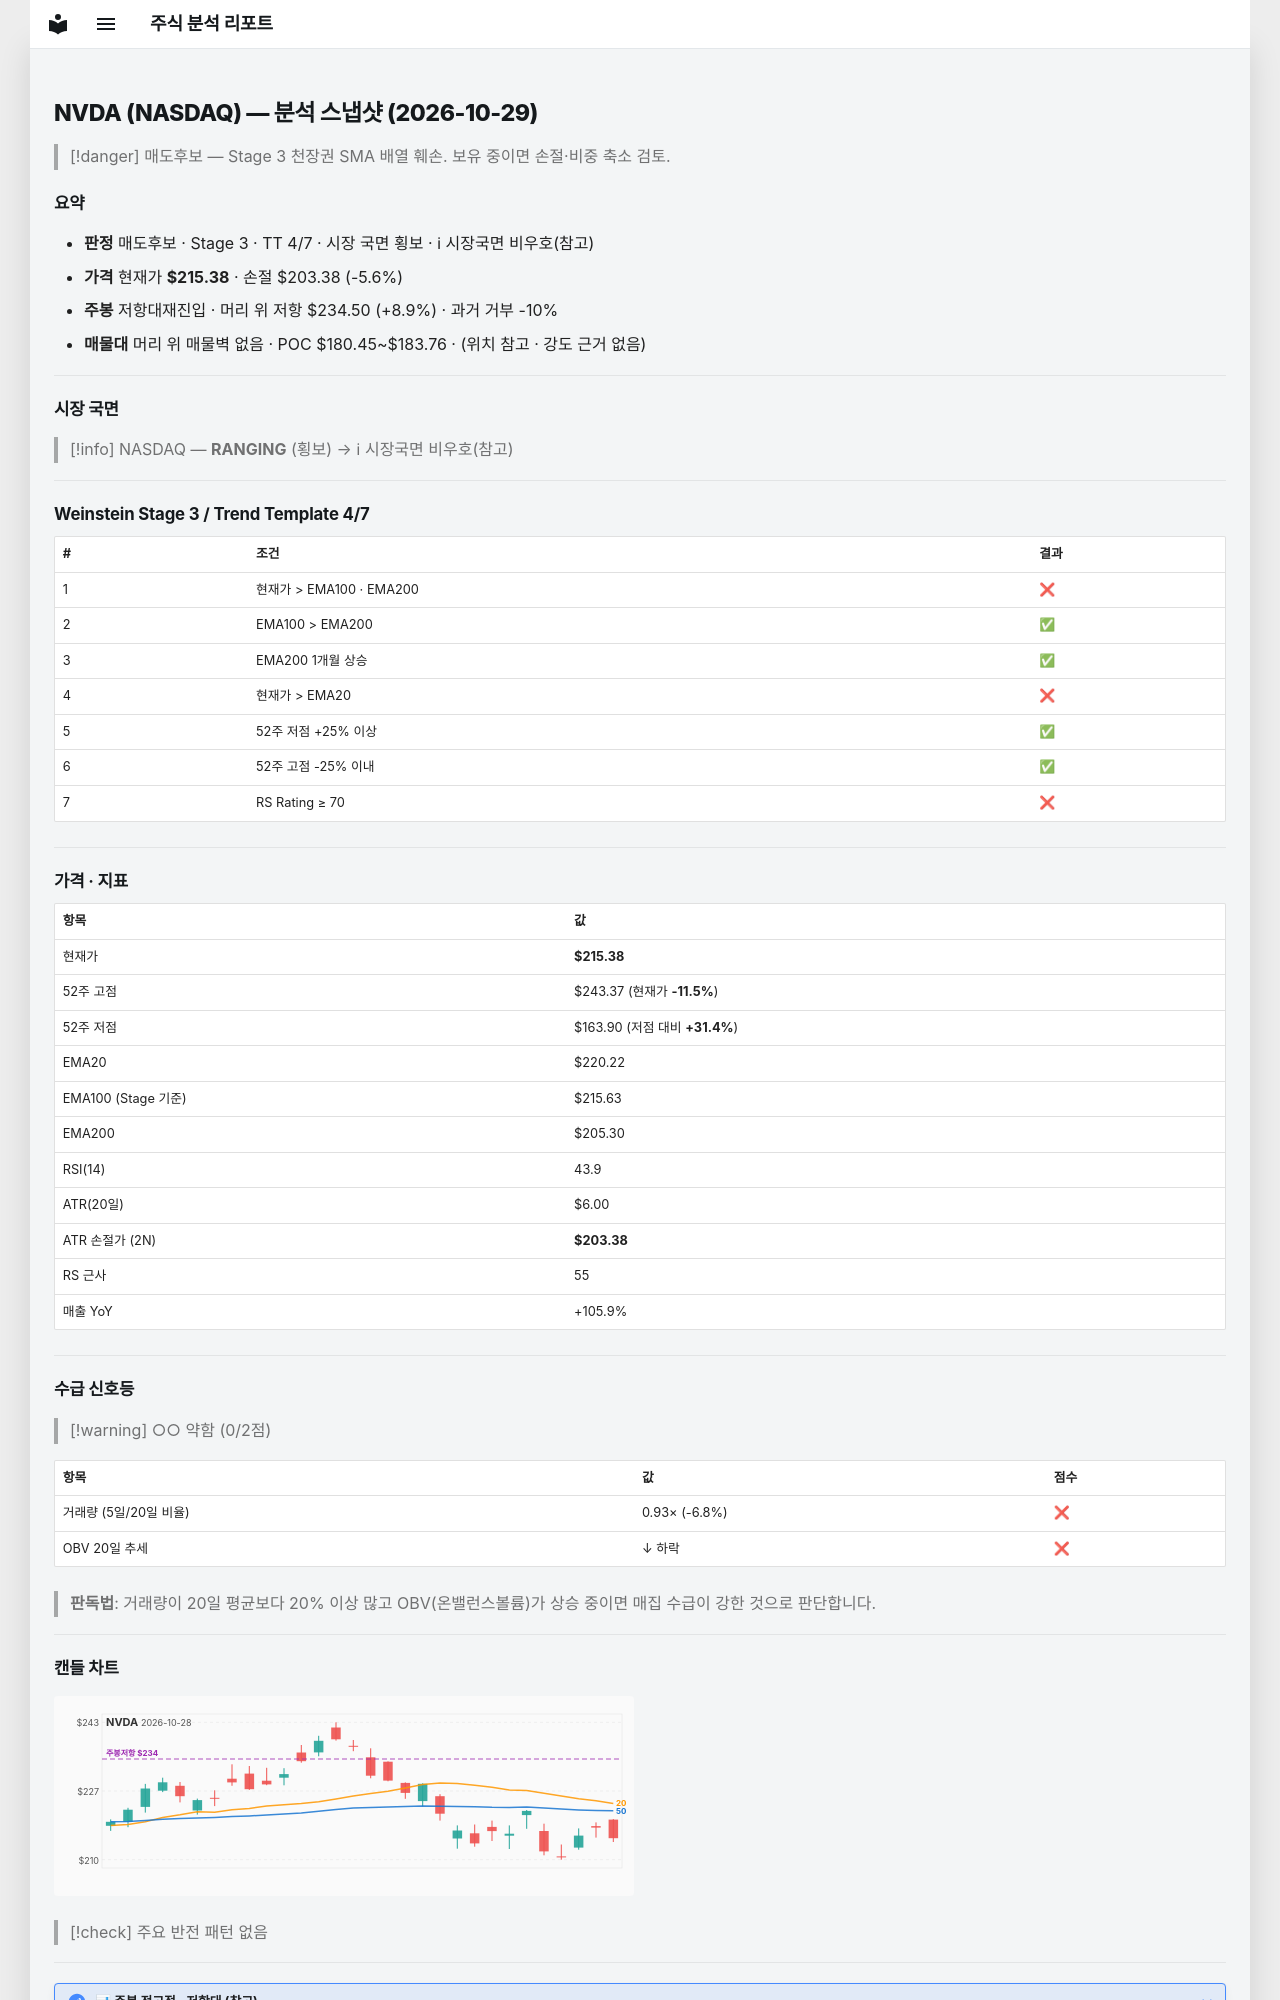

repository: soloandco/stock-reports · page: snapshots/NVDA-2026-10-29/index.html · generator: mkdocs

---
type: analysis-snapshot
title: NVDA 분석 스냅샷
ticker: NVDA
market: NASDAQ
created: 2026-10-29
updated: 2026-10-29
bar-date: 2026-10-28
verdict: 매도후보
real-rr: 1.59
sma50-gap-pct: -2.2
weekly-position: 저항대재진입
weekly-overhead-price: 234.50
weekly-overhead-pct: 8.9
stage: 3
trend-template-score: 4
tt-max: 7
ma-set: ema-20-100-200
price: 215.3800048828125
stop-price: 203.38362237641783
market-regime: RANGING
supply-demand-score: 0/2
supply-demand-label: 약함
status: tracking
tags:
  - stock-agent
  - watchlist
  - NVDA
  - analysis
related:
  - "[[analysis-template]]"
---

# NVDA (NASDAQ) — 분석 스냅샷 (2026-10-29)

> [!danger] 매도후보 — Stage 3 천장권
> SMA 배열 훼손. 보유 중이면 손절·비중 축소 검토.

## 요약

- **판정** 매도후보 · Stage 3 · TT 4/7 · 시장 국면 횡보 · ℹ 시장국면 비우호(참고)
- **가격** 현재가 **$215.38** · 손절 $203.38 (-5.6%)
- **주봉** 저항대재진입 · 머리 위 저항 $234.50 (+8.9%) · 과거 거부 -10%
- **매물대** 머리 위 매물벽 없음 · POC $180.45~$183.76 · (위치 참고 · 강도 근거 없음)

---

## 시장 국면

> [!info] NASDAQ — **RANGING** (횡보) → ℹ 시장국면 비우호(참고)

---

## Weinstein Stage 3 / Trend Template 4/7

| # | 조건 | 결과 |
|---|------|------|
| 1 | 현재가 > EMA100 · EMA200 | ❌ |
| 2 | EMA100 > EMA200 | ✅ |
| 3 | EMA200 1개월 상승 | ✅ |
| 4 | 현재가 > EMA20 | ❌ |
| 5 | 52주 저점 +25% 이상 | ✅ |
| 6 | 52주 고점 -25% 이내 | ✅ |
| 7 | RS Rating ≥ 70 | ❌ |

---

## 가격 · 지표

| 항목 | 값 |
|------|---|
| 현재가 | **$215.38** |
| 52주 고점 | $243.37 (현재가 **-11.5%**) |
| 52주 저점 | $163.90 (저점 대비 **+31.4%**) |
| EMA20 | $220.22 |
| EMA100 (Stage 기준) | $215.63 |
| EMA200 | $205.30 |
| RSI(14) | 43.9 |
| ATR(20일) | $6.00 |
| ATR 손절가 (2N) | **$203.38** |
| RS 근사 | 55 |
| 매출 YoY | +105.9% |

---
## 수급 신호등

> [!warning] ○○ 약함 (0/2점)

| 항목 | 값 | 점수 |
|------|------|------|
| 거래량 (5일/20일 비율) | 0.93× (-6.8%) | ❌ |
| OBV 20일 추세 | ↓ 하락 | ❌ |

> **판독법**: 거래량이 20일 평균보다 20% 이상 많고 OBV(온밸런스볼륨)가 상승 중이면 매집 수급이 강한 것으로 판단합니다.

---
